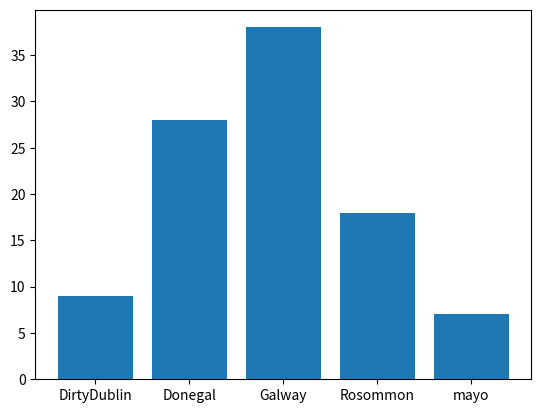

Source code (Python):
import numpy as np
import matplotlib.pyplot as plt



possibleCounties = ['mayo', 'Galway', 'Rosommon', 'DirtyDublin','Donegal']

counties = np.random.choice(
    possibleCounties ,
    p=[0.1, 0.3, 0.2, 0.12, 0.28 ],
    size=(100)
)
# right now we need the number of occurences of each county
# this returns a tuple of the unique values and how many times they appear
unique, counts = np.unique(counties, return_counts=True)


# we can now put this into a pie plot
plt.bar(unique, counts)
plt.show()
